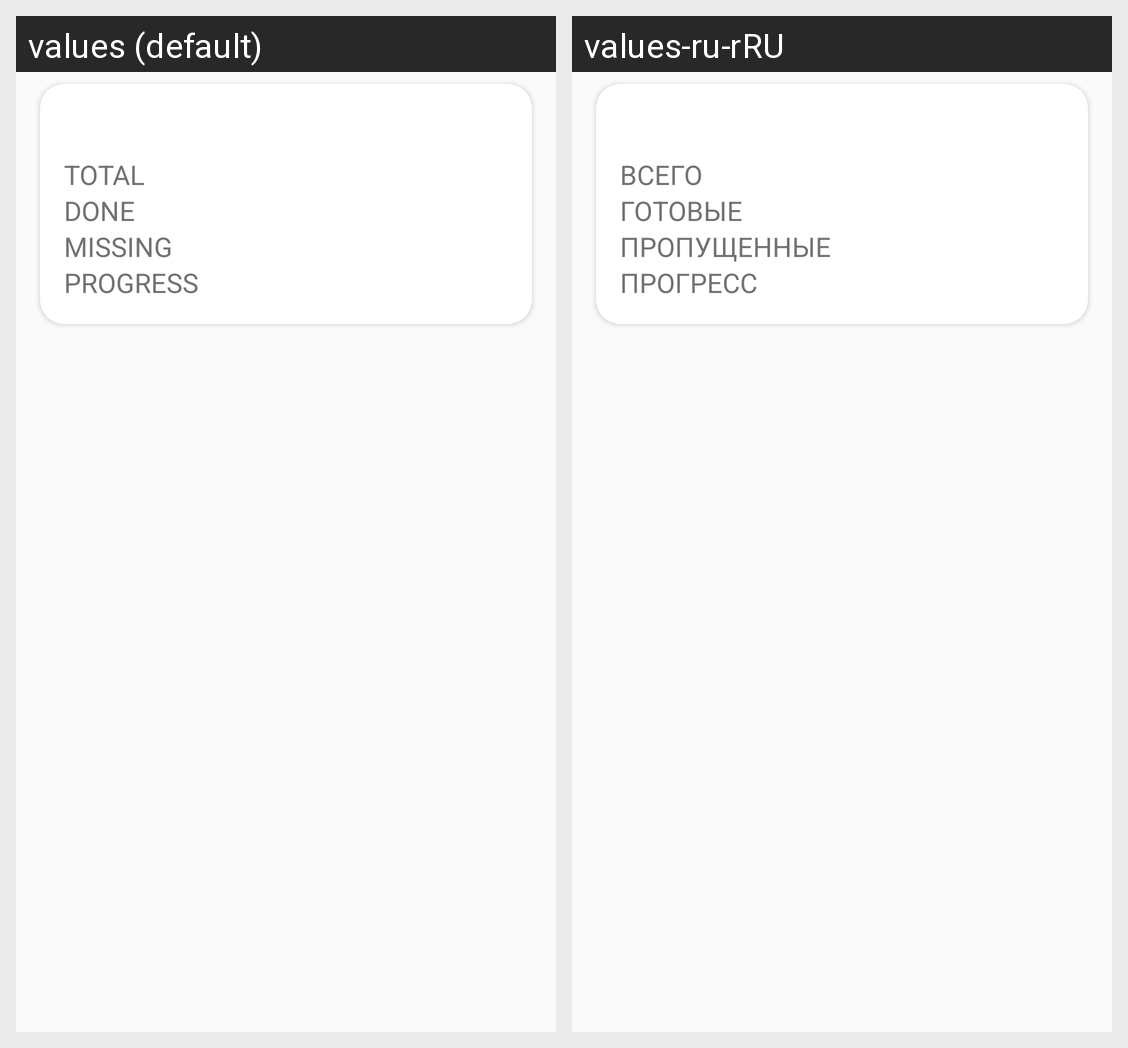

Locale-by-locale string values for the Android screen shown in this grid:
Android screen res/layout/statistic_item.xml rendered under 2 locales, left to right: values (default), values-ru-rRU. Device: Nexus 5 (rendered at 1080×1920; each locale shown at half size, 540×960, under a caption strip naming it); theme MyMaterialTheme.
Strings drawn on this screen, with the default value and each locale's value (text and hints the layout hard-codes, and strings that could not be matched under every locale, appear in the picture but are not listed):

total
  values: TOTAL
  values-ru-rRU: ВСЕГО

done
  values: DONE
  values-ru-rRU: ГОТОВЫЕ

missing
  values: MISSING
  values-ru-rRU: ПРОПУЩЕННЫЕ

progress
  values: PROGRESS
  values-ru-rRU: ПPОГРЕСС
